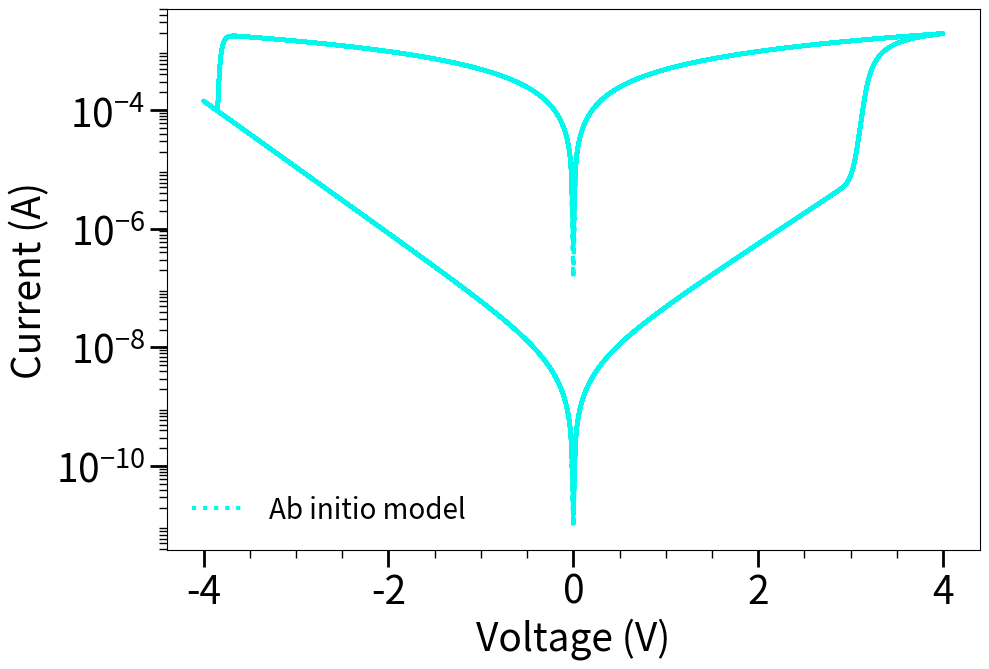
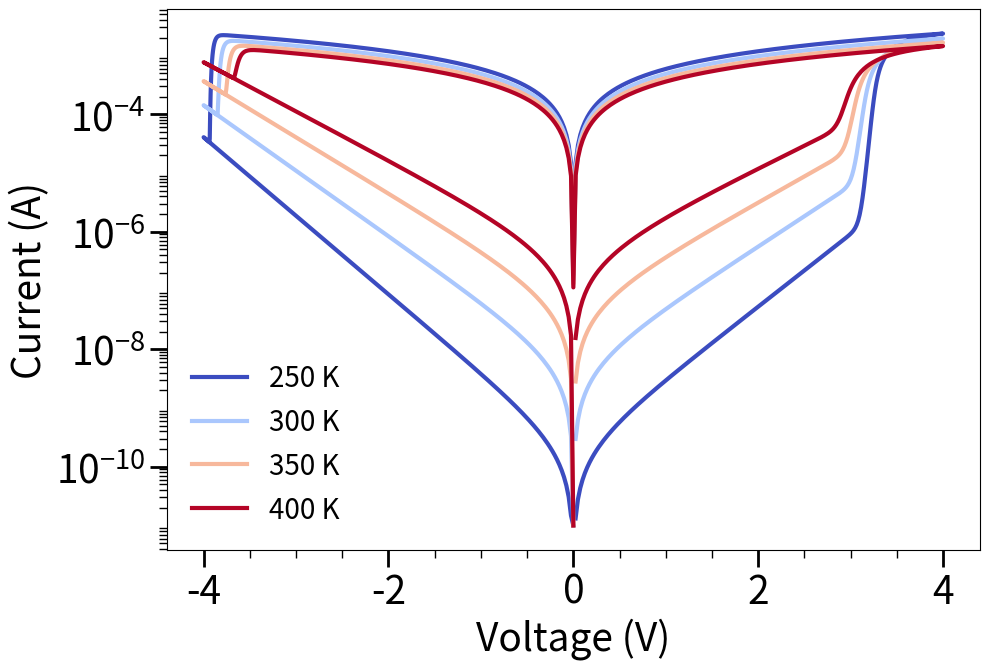

Write the Python code that produced these figures, in order.
import numpy as np
import matplotlib.pyplot as plt
from matplotlib.ticker import LogLocator, AutoMinorLocator

# =====================================================================
# Ab initio (first-principles) memristor model
#   Section A: original ab initio model at 300 K (unchanged equations)
#   Section B: temperature-dependent hysteresis
# =====================================================================

# --- 1. Physical constants ---
k_B = 8.617e-5          # Boltzmann constant (eV/K)
q = 1.6*10**-19         # Elementary charge
L = 0.7e-9              # Device thickness (0.7 nm)

# --- 2. Ab initio model parameters ---
beta_fp = 0.56e-9       # Field coupling constant (eV*m/V)
alpha_fp = beta_fp/(L*q)
Eset_fp = 3.0           # SET activation energy (eV)
Ereset_fp = 3.5         # RESET activation energy (eV)
k_attempt = 6e12        # Attempt frequency (Hz)
p_set = 9               # SET window exponent
p_reset = 0.8           # RESET window exponent
v_off = 0               # SET for V > 0
v_on = 0                # RESET for V < 0
w_init = 0              # Starts in OFF state

# Schottky (HRS) parameters, defined at T_ref
Is = 5.0e-9
n_set = 16.280
n_reset = 15
vt = 0.026              # Thermal voltage at T_ref

# Metallic (LRS) parameters, defined at T_ref
G0 = 0.05e-2
G_metallic = G0

# --- 3. Temperature parameters (Section B) ---
T_ref = 300             # Reference temperature (K): all values above are fitted here
phi_b = 0.38            # Schottky barrier height (eV)  -- value from Ag/WS2/W paper, fit for your device
tcr = 3.45e-3           # Temperature coefficient of resistance of the LRS (1/K) -- same source

# --- 4. Voltage sweep ---
freq = 1e3
num_cycles = 40
pts_per_cycle = 1000
total_pts = num_cycles * pts_per_cycle
t = np.linspace(0, num_cycles/freq, total_pts)
V_max = 4
V_signal = V_max * np.sin(2 * np.pi * freq * t)
dt = t[1] - t[0]


# =====================================================================
# Model equations (temperature enters in four places)
# =====================================================================
def dw_dt(v, w, T):
    """Arrhenius SET/RESET kinetics; T enters through k_B*T."""
    if v > v_off:
        window = (1 - w)**p_set
        return k_attempt * np.exp((-(Eset_fp - alpha_fp * (q*v)) / (k_B * T))) * window
    elif v < v_on:
        window = -(w)**p_reset
        return k_attempt * np.exp((-(Ereset_fp - alpha_fp * (abs(q*v))) / (k_B * T))) * window
    else:
        return 0


def device_current(v, w, T):
    """Total current (signed). At T == T_ref this equals the original model."""
    # Schottky (HRS): thermionic emission, I_s ~ T^2 exp(-phi_b / k_B T), V_T ~ T
    vt_T = vt * (T / T_ref)
    Is_T = Is * (T / T_ref)**2 * np.exp(-phi_b / k_B * (1/T - 1/T_ref))
    n_current = n_set if v >= 0 else n_reset
    I_sch = Is_T * (np.exp(np.abs(v) / (n_current * vt_T)) - 1) * np.sign(v)

    # Metallic (LRS): R(T) = R0[1 + tcr (T - T_ref)]
    G_T = G_metallic / (1 + tcr * (T - T_ref))
    I_met = G_T * v

    return (1 - w) * I_sch + w * I_met


def simulate(T):
    """Explicit-Euler sweep at temperature T. Returns |I| (floored at 1e-11 for plotting) and w."""
    w = w_init
    current, state = [], []
    for v in V_signal:
        w = np.clip(w + dw_dt(v, w, T) * dt, 0, 1)
        I_total = device_current(v, w, T)
        current.append(np.maximum(np.abs(I_total), 1e-11))
        state.append(w)
    return np.array(current), np.array(state)


def switching_voltages(state):
    """SET / RESET voltages in the last cycle: where w crosses 0.5 (None if it never does)."""
    w = state[-pts_per_cycle:]
    V = V_signal[-pts_per_cycle:]
    up = np.where((w[:-1] < 0.5) & (w[1:] >= 0.5))[0]
    down = np.where((w[:-1] >= 0.5) & (w[1:] < 0.5))[0]
    v_set = V[up[0] + 1] if len(up) else None
    v_reset = V[down[0] + 1] if len(down) else None
    return v_set, v_reset


def style_axes(ax):
    ax.minorticks_on()
    ax.tick_params(axis='both', which='major', length=12, width=2, labelsize=28)
    ax.tick_params(axis='both', which='minor', length=6, width=1)
    ax.xaxis.set_minor_locator(AutoMinorLocator())
    ax.yaxis.set_minor_locator(LogLocator(base=10.0, subs=(0.2, 0.3, 0.4, 0.5, 0.6, 0.7, 0.8, 0.9), numticks=100))
    ax.yaxis.set_minor_formatter(plt.NullFormatter())
    ax.set_xlabel("Voltage (V)", fontsize=28)
    ax.set_ylabel("Current (A)", fontsize=28)


# =====================================================================
# Section A: ab initio model at 300 K (identical to the original code)
# =====================================================================
current_fp, state_fp = simulate(T_ref)

fig, ax = plt.subplots(figsize=(10, 6.8))
ax.semilogy(V_signal, current_fp, color="#02F8EC", linestyle='dotted', label="Ab initio model", linewidth=3)
style_axes(ax)
ax.legend(fontsize=20, frameon=False)
fig.tight_layout()
fig.savefig("ab_initio_300K.png", dpi=900)


# =====================================================================
# Section B: temperature-dependent hysteresis
# =====================================================================
temperatures = [250, 300, 350, 400]      # K
colors = plt.cm.coolwarm(np.linspace(0, 1, len(temperatures)))

fig, ax = plt.subplots(figsize=(10, 6.8))
print(f"{'T (K)':>6} {'V_SET (V)':>10} {'V_RESET (V)':>12} {'max w':>7} {'min w':>7}")
for T_k, c in zip(temperatures, colors):
    I_T, w_T = simulate(T_k)
    # the response is periodic after the first cycle, so the last cycle is plotted
    ax.semilogy(V_signal[-pts_per_cycle:], I_T[-pts_per_cycle:], color=c, linewidth=3, label=f"{T_k} K")
    v_set, v_reset = switching_voltages(w_T)
    fmt = lambda x: f"{x:.3f}" if x is not None else "none"
    print(f"{T_k:>6} {fmt(v_set):>10} {fmt(v_reset):>12} {w_T.max():>7.3f} {w_T.min():>7.3f}")

style_axes(ax)
ax.legend(fontsize=20, frameon=False)
fig.tight_layout()
fig.savefig("ab_initio_temperature.png", dpi=900)   # save before show
plt.show()
